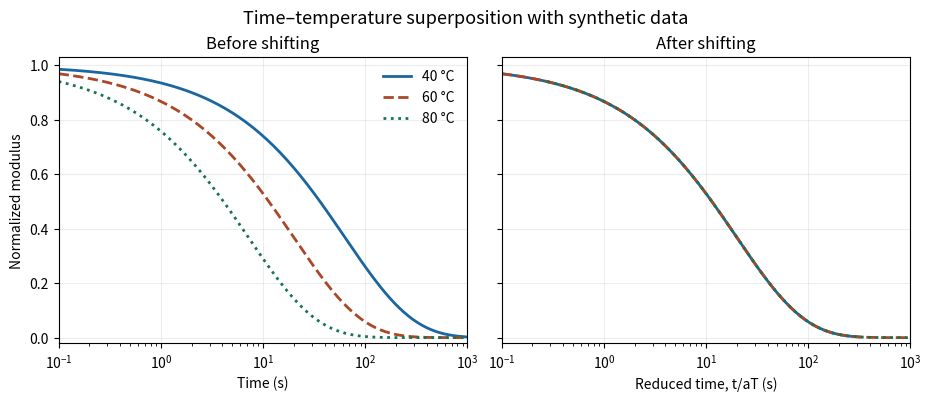

Recreate this plot in Python.
"""Plot time–temperature superposition for synthetic relaxation curves."""

from pathlib import Path
import sys

import matplotlib.pyplot as plt
import numpy as np

REFERENCE_TEMPERATURE = 333.15  # kelvin
ACTIVATION_ENERGY = 50_000.0  # joules per mole
GAS_CONSTANT = 8.314462618  # joules per mole kelvin


def shift_factor(temperature):
    inverse_temperature_difference = 1.0 / temperature - 1.0 / REFERENCE_TEMPERATURE
    return np.exp(ACTIVATION_ENERGY / GAS_CONSTANT * inverse_temperature_difference)


def relaxation_modulus(reduced_time):
    return np.exp(-((reduced_time / 20.0) ** 0.65))


def main(output_path):
    time = np.geomspace(0.1, 1000.0, 180)
    figure, (raw, shifted) = plt.subplots(
        1, 2, figsize=(9.2, 3.9), sharey=True, layout="constrained"
    )
    figure.suptitle("Time–temperature superposition with synthetic data", fontsize=13)

    for celsius, color, linestyle in zip(
        (40, 60, 80), ("#1966a0", "#a94727", "#177451"), ("-", "--", ":")
    ):
        reduced_time = time / shift_factor(celsius + 273.15)
        modulus = relaxation_modulus(reduced_time)
        style = dict(color=color, linestyle=linestyle, linewidth=2)
        raw.semilogx(time, modulus, label=f"{celsius} °C", **style)
        shifted.semilogx(reduced_time, modulus, **style)

    raw.set(title="Before shifting", xlabel="Time (s)", ylabel="Normalized modulus")
    shifted.set(title="After shifting", xlabel="Reduced time, t/aT (s)")
    raw.legend(frameon=False)
    for axis in (raw, shifted):
        axis.set(xlim=(0.1, 1000), ylim=(-0.02, 1.03))
        axis.grid(alpha=0.22)
    figure.savefig(output_path)
    plt.close(figure)


if __name__ == "__main__":
    output = Path(sys.argv[1]) if len(sys.argv) > 1 else Path("synthetic-master-curve.svg")
    main(output)
